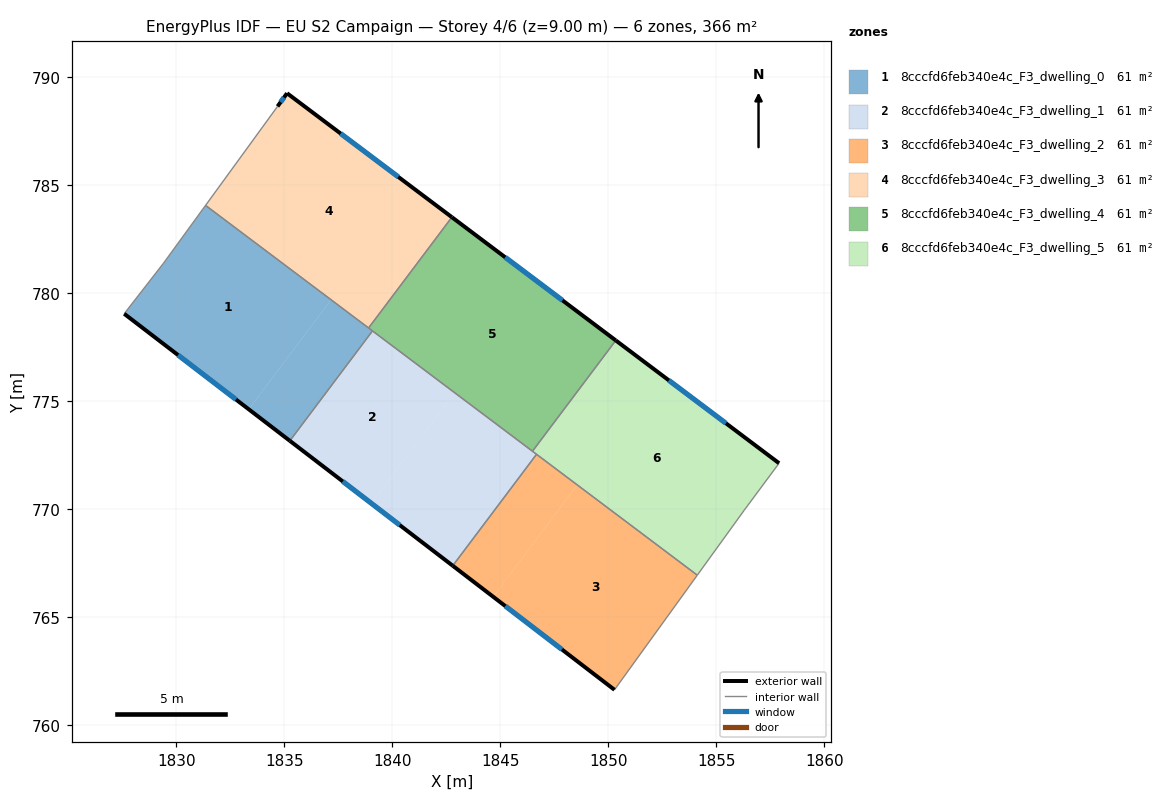
=== STOREY PLAN SPEC (per zone: floor XY polygon, exterior-wall plan segments, windows/doors) ===
zone 1: 8cccfd6feb340e4c_F3_dwelling_0  (60.9 m²)
  floor: (1837.16, 779.70) (1833.35, 774.63) (1827.58, 779.06) (1829.40, 781.40) (1831.35, 784.08)
  floor: (1839.07, 778.26) (1835.25, 773.18) (1833.35, 774.63) (1837.16, 779.70)
  exterior wall: (1827.58, 779.06) – (1835.25, 773.18)  [9.7 m]
    window: (1830.07, 777.15) – (1832.75, 775.09)  [3.5 m²]
  interior walls: 5
zone 2: 8cccfd6feb340e4c_F3_dwelling_1  (60.9 m²)
  floor: (1842.89, 775.40) (1839.03, 770.27) (1835.25, 773.18) (1839.07, 778.26)
  floor: (1846.67, 772.55) (1842.79, 767.39) (1839.03, 770.27) (1842.89, 775.40)
  exterior wall: (1835.25, 773.18) – (1842.79, 767.39)  [9.5 m]
    window: (1837.70, 771.29) – (1840.34, 769.27)  [3.5 m²]
  interior walls: 4
zone 3: 8cccfd6feb340e4c_F3_dwelling_2  (60.9 m²)
  floor: (1848.55, 771.13) (1844.66, 765.96) (1842.79, 767.39) (1846.67, 772.55)
  floor: (1854.11, 766.96) (1850.28, 761.65) (1844.66, 765.96) (1848.55, 771.13)
  exterior wall: (1842.79, 767.39) – (1850.28, 761.65)  [9.4 m]
    window: (1845.23, 765.52) – (1847.84, 763.52)  [3.5 m²]
  interior walls: 3
zone 4: 8cccfd6feb340e4c_F3_dwelling_3  (60.9 m²)
  floor: (1842.75, 783.53) (1838.89, 778.40) (1831.35, 784.08) (1834.68, 788.66) (1835.12, 789.27)
  exterior wall: (1842.75, 783.53) – (1835.12, 789.27)  [9.5 m]
    window: (1840.27, 785.40) – (1837.60, 787.40)  [3.5 m²]
  exterior wall: (1835.12, 789.27) – (1834.68, 788.66)  [0.8 m]
    window: (1834.98, 789.07) – (1834.82, 788.86)  [0.3 m²]
  interior walls: 3
zone 5: 8cccfd6feb340e4c_F3_dwelling_4  (60.9 m²)
  floor: (1850.34, 777.82) (1846.48, 772.69) (1838.89, 778.40) (1842.75, 783.53)
  exterior wall: (1850.34, 777.82) – (1842.75, 783.53)  [9.5 m]
    window: (1847.87, 779.68) – (1845.22, 781.67)  [3.5 m²]
  interior walls: 4
zone 6: 8cccfd6feb340e4c_F3_dwelling_5  (60.9 m²)
  floor: (1857.90, 772.14) (1856.29, 769.97) (1854.11, 766.96) (1846.48, 772.69) (1850.34, 777.82)
  exterior wall: (1857.90, 772.14) – (1850.34, 777.82)  [9.5 m]
    window: (1855.44, 773.99) – (1852.80, 775.97)  [3.5 m²]
  interior walls: 5

=== DERIVED (storey summary) ===
Building: EU S2 Campaign
Storey: 4 of 6  (floor level z = 9.00 m)
Storey gross floor area: 365.6 m²
Zones on this storey: 6
  - 8cccfd6feb340e4c_F3_dwelling_0: floor 60.9 m²; exterior wall 9.7 m (29.0 m²); 1 window(s) 3.5 m²; WWR 12.2%
  - 8cccfd6feb340e4c_F3_dwelling_1: floor 60.9 m²; exterior wall 9.5 m (28.5 m²); 1 window(s) 3.5 m²; WWR 12.2%
  - 8cccfd6feb340e4c_F3_dwelling_2: floor 60.9 m²; exterior wall 9.4 m (28.3 m²); 1 window(s) 3.5 m²; WWR 12.2%
  - 8cccfd6feb340e4c_F3_dwelling_3: floor 60.9 m²; exterior wall 10.3 m (30.9 m²); 2 window(s) 3.8 m²; WWR 12.2%
  - 8cccfd6feb340e4c_F3_dwelling_4: floor 60.9 m²; exterior wall 9.5 m (28.5 m²); 1 window(s) 3.5 m²; WWR 12.2%
  - 8cccfd6feb340e4c_F3_dwelling_5: floor 60.9 m²; exterior wall 9.5 m (28.4 m²); 1 window(s) 3.5 m²; WWR 12.2%
Zone adjacency (shared interzone walls):
  - 8cccfd6feb340e4c_F3_dwelling_0 ↔ 8cccfd6feb340e4c_F3_dwelling_1
  - 8cccfd6feb340e4c_F3_dwelling_0 ↔ 8cccfd6feb340e4c_F3_dwelling_3
  - 8cccfd6feb340e4c_F3_dwelling_0 ↔ 8cccfd6feb340e4c_F3_dwelling_4
  - 8cccfd6feb340e4c_F3_dwelling_1 ↔ 8cccfd6feb340e4c_F3_dwelling_2
  - 8cccfd6feb340e4c_F3_dwelling_1 ↔ 8cccfd6feb340e4c_F3_dwelling_4
  - 8cccfd6feb340e4c_F3_dwelling_1 ↔ 8cccfd6feb340e4c_F3_dwelling_5
  - 8cccfd6feb340e4c_F3_dwelling_2 ↔ 8cccfd6feb340e4c_F3_dwelling_5
  - 8cccfd6feb340e4c_F3_dwelling_3 ↔ 8cccfd6feb340e4c_F3_dwelling_4
  - 8cccfd6feb340e4c_F3_dwelling_4 ↔ 8cccfd6feb340e4c_F3_dwelling_5